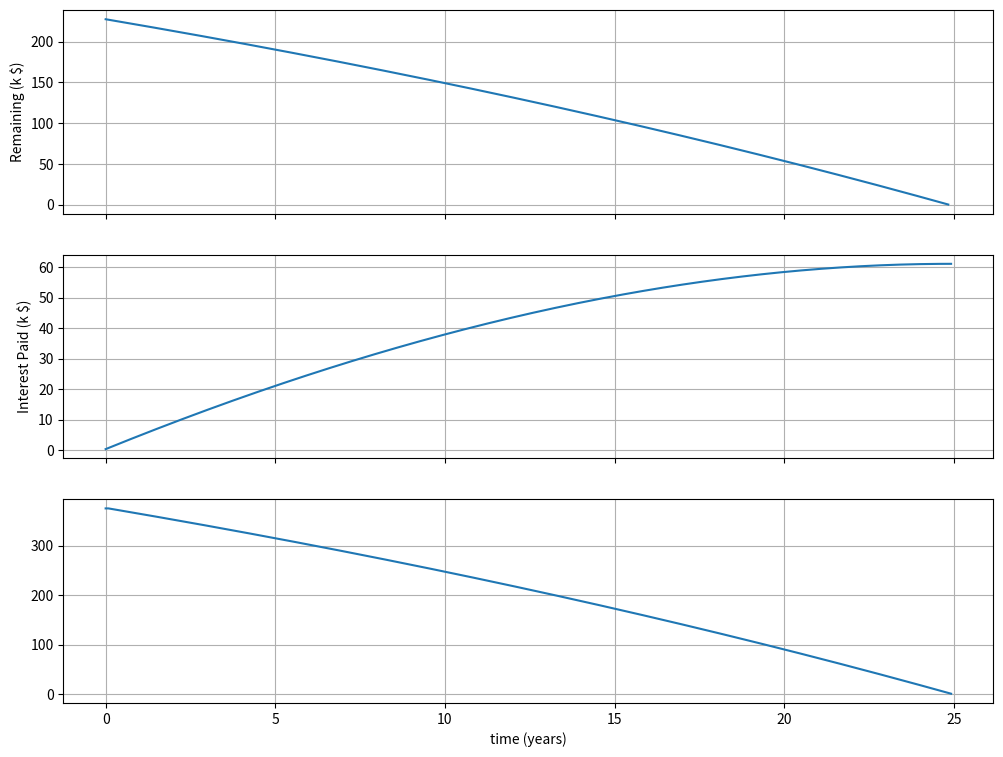
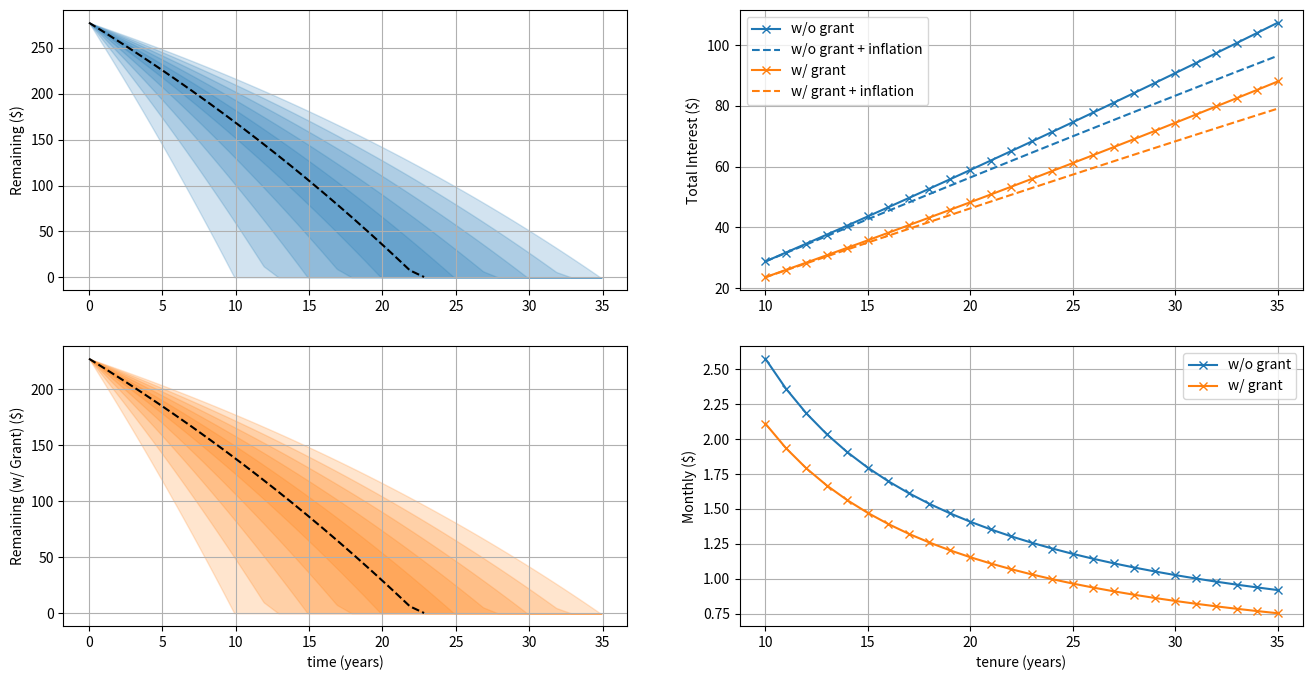
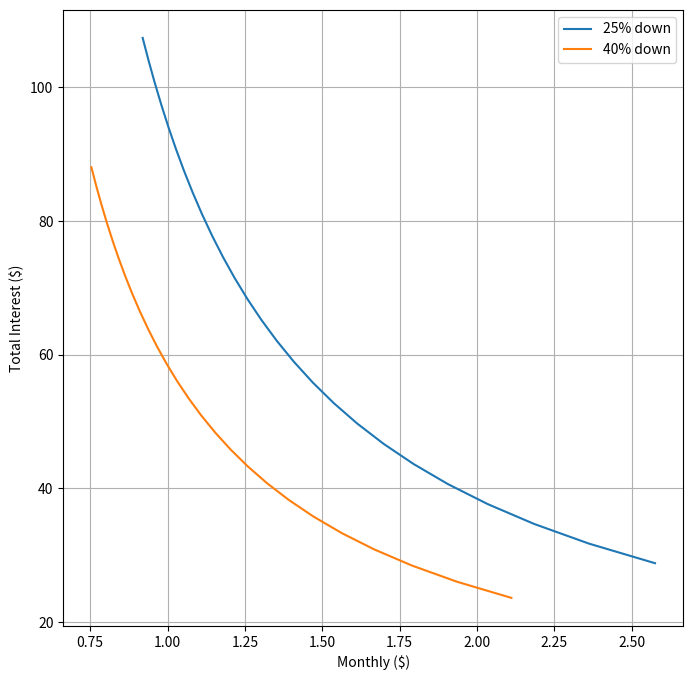

The matplotlib source for these figures, in order:
# ---
# jupyter:
#   jupytext:
#     formats: ipynb,py:light
#     text_representation:
#       extension: .py
#       format_name: light
#       format_version: '1.5'
#       jupytext_version: 1.13.7
#   kernelspec:
#     display_name: Python [conda env:control-systems] *
#     language: python
#     name: conda-env-control-systems-py
# ---

import numpy as np
import matplotlib.pyplot as plt


# To convert yearly interest to monthly rate
#
# $ (1 + x)^{12} = (1 + I) $
#
# $ \log (1 + x) = \frac{1}{12} \log (1 + I) $
#
# $ x = (1 + I)^{1/12} - 1 $
#
# To find required monthly payment
#
# $ (T - m) $

# +
def plot_payments(tenure_mths, remaining, interest):
    t = np.arange(tenure_mths) / 12
    _,ax = plt.subplots(3, figsize=(12,9), sharex=True)
    ax[0].plot(t, remaining)
    ax[0].set_ylabel("Remaining (k $)")
    
    ax[1].plot(t, np.cumsum(interest))
    ax[1].set_ylabel("Interest Paid (k $)")
    
    ax[2].plot(t, interest * 1e3)

    ax[2].set_xlabel("time (years)")
    _ = [ ax[i].grid() for i in range(3) ]

def interest_yearly_to_monthly(interest_year):
    """
    Convert a yearly interest rate to monthly
        x = (1 + interest_year) ^ {1/12} - 1
    """
    return (1 + interest_year) ** (1/12) - 1
    
def required_monthly_payment(P, T, I):
    """
    Calculate required monthly payment for a given interest rate and tenure period
    
    Parameters
    ----------
    P : Total minus downpayment and grants
    T : Tenure, Number of months to fully pay off loan
    I : Monthly interest rate
    
    Returns
    -------
    monthly : Required monthly payment
    
    Notes
    -----
    Solution is given by the recurrence relation
        0 = ... (((P - m)(1 + I) - m)(1 + I) - m) ...
    
    Which can be unrolled into
        (1+I)^T P = (1 + I)^T m + (1 + I)^{T-1} m + ... + (1 + I)^0 m
    
    """
    A = 0
    for t in range(T-1):
        A += (1 + I)**t
    m = (1 + I)**T * P / A
    return m
    
def calculate_payments(total, tenure, interest_year=0.02, downpayment_percent=0.25, grant=0):
    """
    Calculate remainining loan and interest for a given interest, tenure period,
    downpayment percentage and optional grant
    
    Parameters
    ----------
    total : Total cost
    interest_year : float (<1.0)
        Yearly interest rate (2% is 0.02)
    downpayment_period : float (<1.0)
        Percentage of total as downpayment
    grant : (optional) Amount of grant received, in addition to downpayment
    
    Returns
    -------
    remaining : ndarray
        (L,) array of the remaining loan
    interest : ndarray
        (L,) array of the interest / month
    
    """
    tenure_mths = 12 * tenure
    downpayment = total * downpayment_percent
    P = total - downpayment - grant
    interest_month = interest_yearly_to_monthly(interest_year)
    
    # Calculated required monthly payment to achieve tenure
    monthly = required_monthly_payment(P, tenure_mths, interest_month)

    t = np.arange(0, tenure_mths)
    remaining = np.zeros(tenure_mths)
    interest  = np.zeros(tenure_mths)
    remaining[0] = total - downpayment - grant

    for i in t[1:]:
        remaining[i] = remaining[i-1] - monthly
        interest[i]  = remaining[i-1] * interest_month
        remaining[i] += interest[i]
    
    # Clean up
    interest[0] = interest[1]
    remaining[remaining < 0] = np.nan
    interest[interest < 0] = np.nan
    
    return remaining, interest, tenure_mths, monthly

total = 370
grant = 50
sol = calculate_payments(total, interest_year=0.02, tenure=25, grant=grant)
remaining, interest, tenure_mths, monthly = sol

total_interest = np.max(np.cumsum(interest)) * 1e3
print(f"For a total of ${total}k, downpayment of ${total*0.25}k and grant of ${grant}k")
print(f"Monthly: ${monthly * 1e3:.2f}")
print(f"Total interest paid: ${total_interest :.0f}")
print(f"Interest / month: ${total_interest / tenure_mths :.0f}")

# %matplotlib inline
plot_payments(tenure_mths, remaining, interest)


# -

def percentile_between(x, q):
    """
    Return the q percentile of x about nominal value x0
    
    Parameters
    ----------
    x0 : ndarray
        (N,) array of Nominal values of x
    x : ndarray
        (N,K) array of Values
    q : float (0 < q < 100)
        Percentile
        
    Returns
    -------
    upper : ndarray
    lower : ndarray
    
    """
    upper = np.percentile(x, 50+q/2, axis=-1)
    lower = np.percentile(x, 50-q/2, axis=-1)
    return upper, lower


# +
_,ax = plt.subplots(2,2, figsize=(16,8), dpi=300, sharex=False)
# plt.tight_layout()

total = 370
tenure_range = range(10,36,1)
print(f"Plotting combinations for ${total}k\n")

remaining = []
interest_vs_tenure = []
monthly_required = []
for i, grant in enumerate([0, 50]):
    R = np.zeros((12*35, len(tenure_range)))
    I_vs_T = []
    m = []
    for j,tenure in enumerate(tenure_range):
        sol = calculate_payments(total, interest_year=0.02, tenure=tenure, grant=grant)
        P, interest, tenure_mths, monthly = sol
        
        R[:len(P),j] = P
        
        t = tenure_mths/12
        total_interest = np.max(np.cumsum(interest))
        I_vs_T.append( np.array([t, total_interest]) )
        m.append( np.array([t, monthly]) )
        
        j += 1
    
    remaining.append( R )
    interest_vs_tenure.append( np.stack(I_vs_T) )
    monthly_required.append( np.stack(m) )

# Create percentile fill_between for remaining over time
cmap = ['tab:blue', 'tab:orange']
remaining = np.nan_to_num(remaining)
remaining_percentile = []
t = np.arange(12*35)/12
for i,R in enumerate(remaining):
    for q in range(0,101,20):
        upper, lower = percentile_between(R, q)
        ax[i,0].fill_between(t, upper, lower, color=cmap[i], alpha=0.2) #, edgecolor=None)
        # ax[i,0].plot(t, upper, t, lower, color=cmap[i])
        if q == 0:
            ax[i,0].plot(t[upper > 0], upper[upper > 0], 'k--')

# Plot interest vs tenure period
for i,I_vs_T in enumerate(interest_vs_tenure):
    # Plot absolute value
    ax[0,1].plot(I_vs_T[:,0], I_vs_T[:,1], '-x')
    
    # Plot with inflation
    inflationI = interest_yearly_to_monthly(-0.05)
    inflation = np.power((1+inflationI), np.arange(0,26))
    
    ax[0,1].plot(I_vs_T[:,0], inflation * I_vs_T[:,1], '--', color=cmap[i])
ax[0,1].legend(['w/o grant', 'w/o grant + inflation', 'w/ grant', 'w/ grant + inflation'])

# Plot monthly payment vs tenure period
for m in monthly_required:
    ax[1,1].plot(m[:,0], m[:,1], '-x')
ax[1,1].legend(['w/o grant', 'w/ grant'])

# Label
ax[0,0].set_ylabel("Remaining ($)")
ax[1,0].set_ylabel("Remaining (w/ Grant) ($)")
ax[0,1].set_ylabel("Total Interest ($)")
ax[1,1].set_ylabel("Monthly ($)")

ax[1,0].set_xlabel("time (years)")
ax[1,1].set_xlabel("tenure (years)")

_ = [ a.grid() for a in ax.flatten()  ]

# +
# _,ax = plt.subplots(3, figsize=(8,8), dpi=300, sharex=False)
plt.figure(figsize=(8,8), dpi=None)
plt.tight_layout()
cmap = ['tab:blue', 'tab:orange']

# Plot interest vs tenure period
for i,_ in enumerate(interest_vs_tenure):
    I_vs_T = interest_vs_tenure[i]
    m = monthly_required[i]
    
    # # Plot with inflation
    # inflationI = interest_yearly_to_monthly(-0.05)
    # inflation = np.power((1+inflationI), np.arange(0,26))
    
    # Momthly vs Total Interest
    plt.plot(m[:,1], I_vs_T[:,1], cmap[i])

plt.grid()
plt.legend(['25% down', '40% down'])

plt.ylabel("Total Interest ($)")
plt.xlabel("Monthly ($)")
